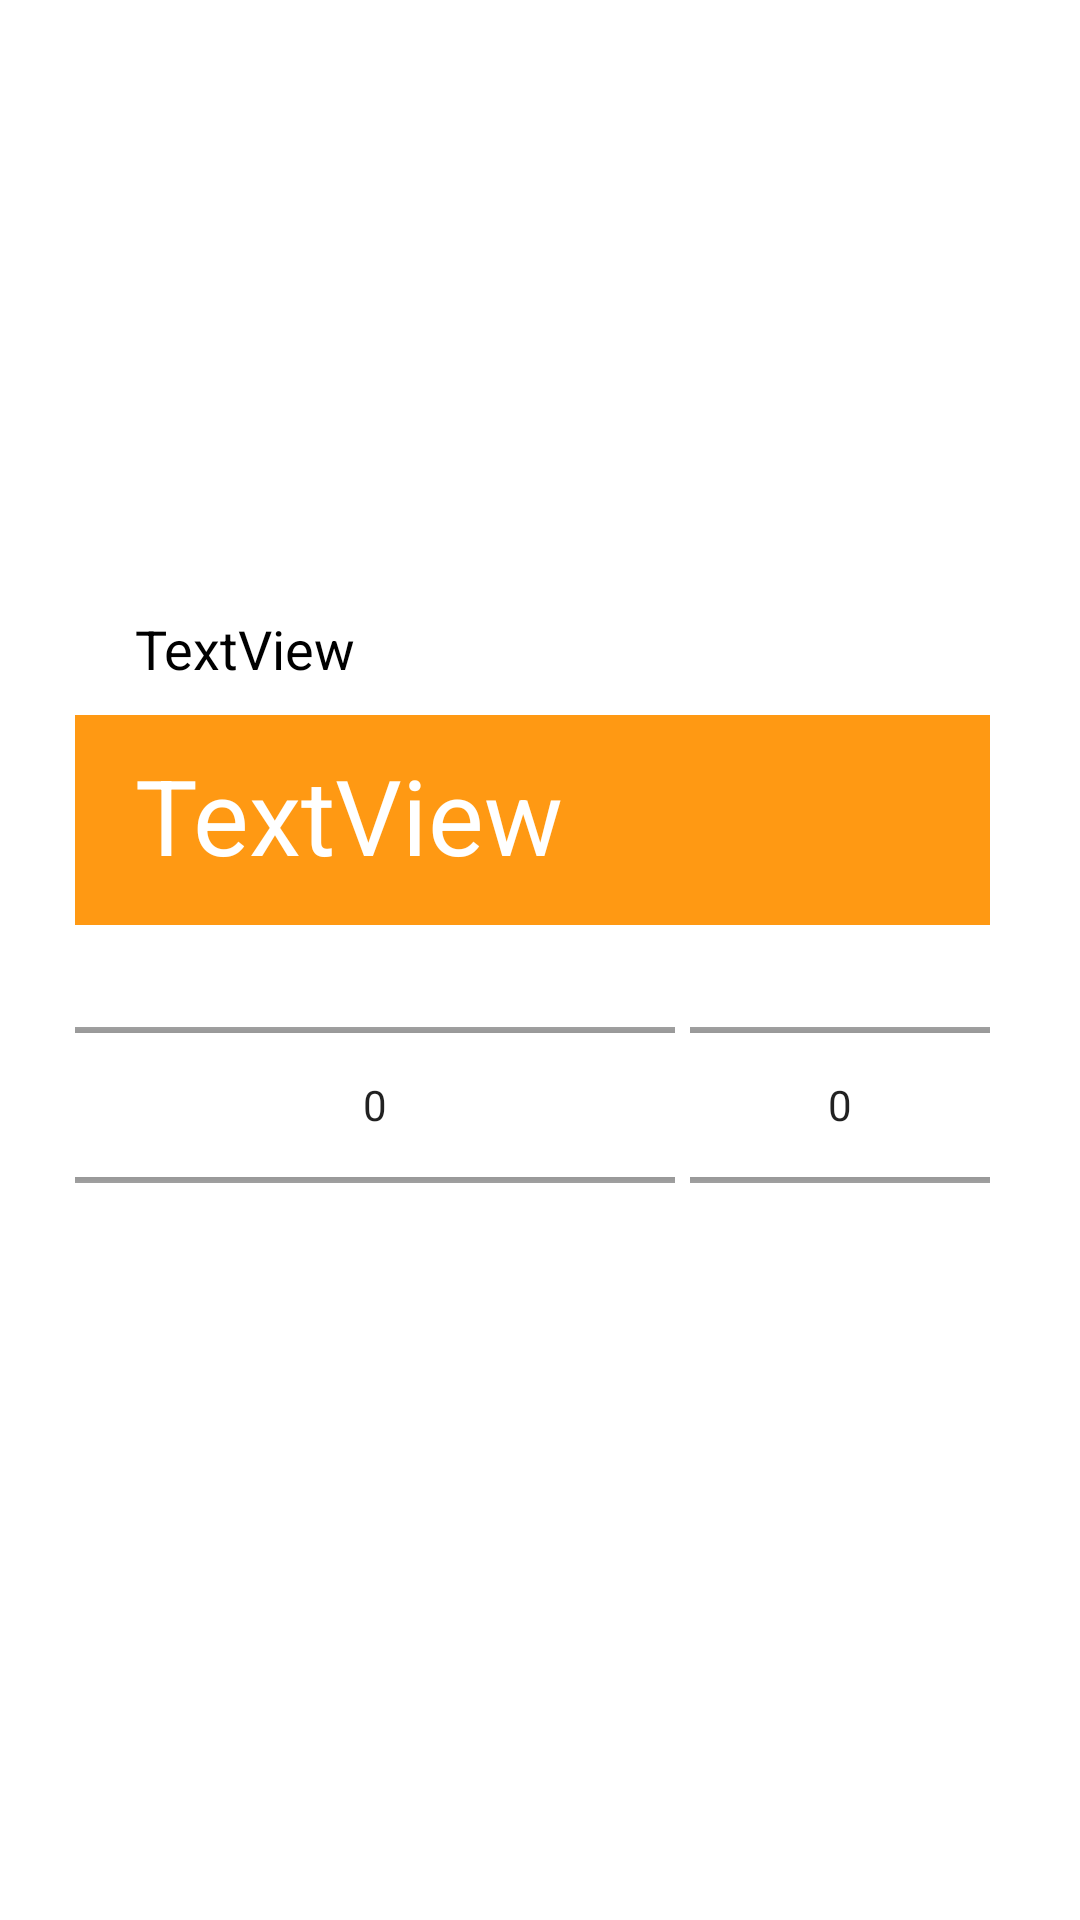

The Android layout XML behind this screen, and the referenced resources:
<!-- AndroidManifest.xml: application theme Theme.PicSellApplication.NoActionBar -->
<!-- res/layout/activity_month_year_dialog.xml -->
<?xml version="1.0" encoding="utf-8"?>
<androidx.constraintlayout.widget.ConstraintLayout xmlns:android="http://schemas.android.com/apk/res/android"
    xmlns:app="http://schemas.android.com/apk/res-auto"
    xmlns:tools="http://schemas.android.com/tools"
    android:layout_width="match_parent"
    android:layout_height="match_parent">

    <NumberPicker
        android:id="@+id/datePicker_month"
        android:layout_width="200dp"
        android:layout_height="100dp"
        android:layout_marginStart="25dp"
        android:layout_marginTop="10dp"
        android:layout_marginEnd="75dp"
        android:layout_marginBottom="150dp"
        app:layout_constraintBottom_toBottomOf="parent"
        app:layout_constraintEnd_toEndOf="parent"
        app:layout_constraintHorizontal_bias="0.0"
        app:layout_constraintStart_toStartOf="parent"
        app:layout_constraintTop_toBottomOf="@+id/tvHeader"
        app:layout_constraintVertical_bias="0.0" />

    <NumberPicker
        android:id="@+id/datePicker_year"
        android:layout_width="100dp"
        android:layout_height="100dp"
        android:layout_marginStart="5dp"
        android:layout_marginTop="10dp"
        android:layout_marginEnd="50dp"
        android:layout_marginBottom="150dp"
        app:layout_constraintBottom_toBottomOf="parent"
        app:layout_constraintEnd_toEndOf="parent"
        app:layout_constraintHorizontal_bias="0.0"
        app:layout_constraintStart_toEndOf="@+id/datePicker_month"
        app:layout_constraintTop_toBottomOf="@+id/tvHeader"
        app:layout_constraintVertical_bias="0.0" />

    <TextView
        android:id="@+id/tvTitle"
        android:layout_width="wrap_content"
        android:layout_height="wrap_content"
        android:layout_marginStart="25dp"
        android:layout_marginTop="204dp"
        android:text="TextView"
        android:paddingLeft="20dp"
        android:textSize="18sp"
        android:textColor="@color/black"
        app:layout_constraintStart_toStartOf="parent"
        app:layout_constraintTop_toTopOf="parent" />

    <TextView
        android:id="@+id/tvHeader"
        android:layout_width="305dp"
        android:layout_height="70dp"
        android:layout_marginStart="25dp"
        android:layout_marginTop="10dp"
        android:background="@color/gold_orange"
        android:paddingLeft="20dp"
        android:paddingTop="10dp"
        android:text="TextView"
        android:textColor="@color/white"

        android:textSize="35sp"
        app:layout_constraintEnd_toEndOf="parent"
        app:layout_constraintHorizontal_bias="0.0"
        app:layout_constraintStart_toStartOf="parent"
        app:layout_constraintTop_toBottomOf="@+id/tvTitle" />


</androidx.constraintlayout.widget.ConstraintLayout>
<!-- resources referenced by this layout -->
<resources>
  <color name="black">#FF000000</color>
  <color name="gold_orange">#FF9913</color>
  <color name="white">#FFFFFFFF</color>
  <style name="Theme.PicSellApplication.NoActionBar">
          <item name="windowActionBar">false</item>
          <item name="windowNoTitle">true</item>
      </style>
</resources>
